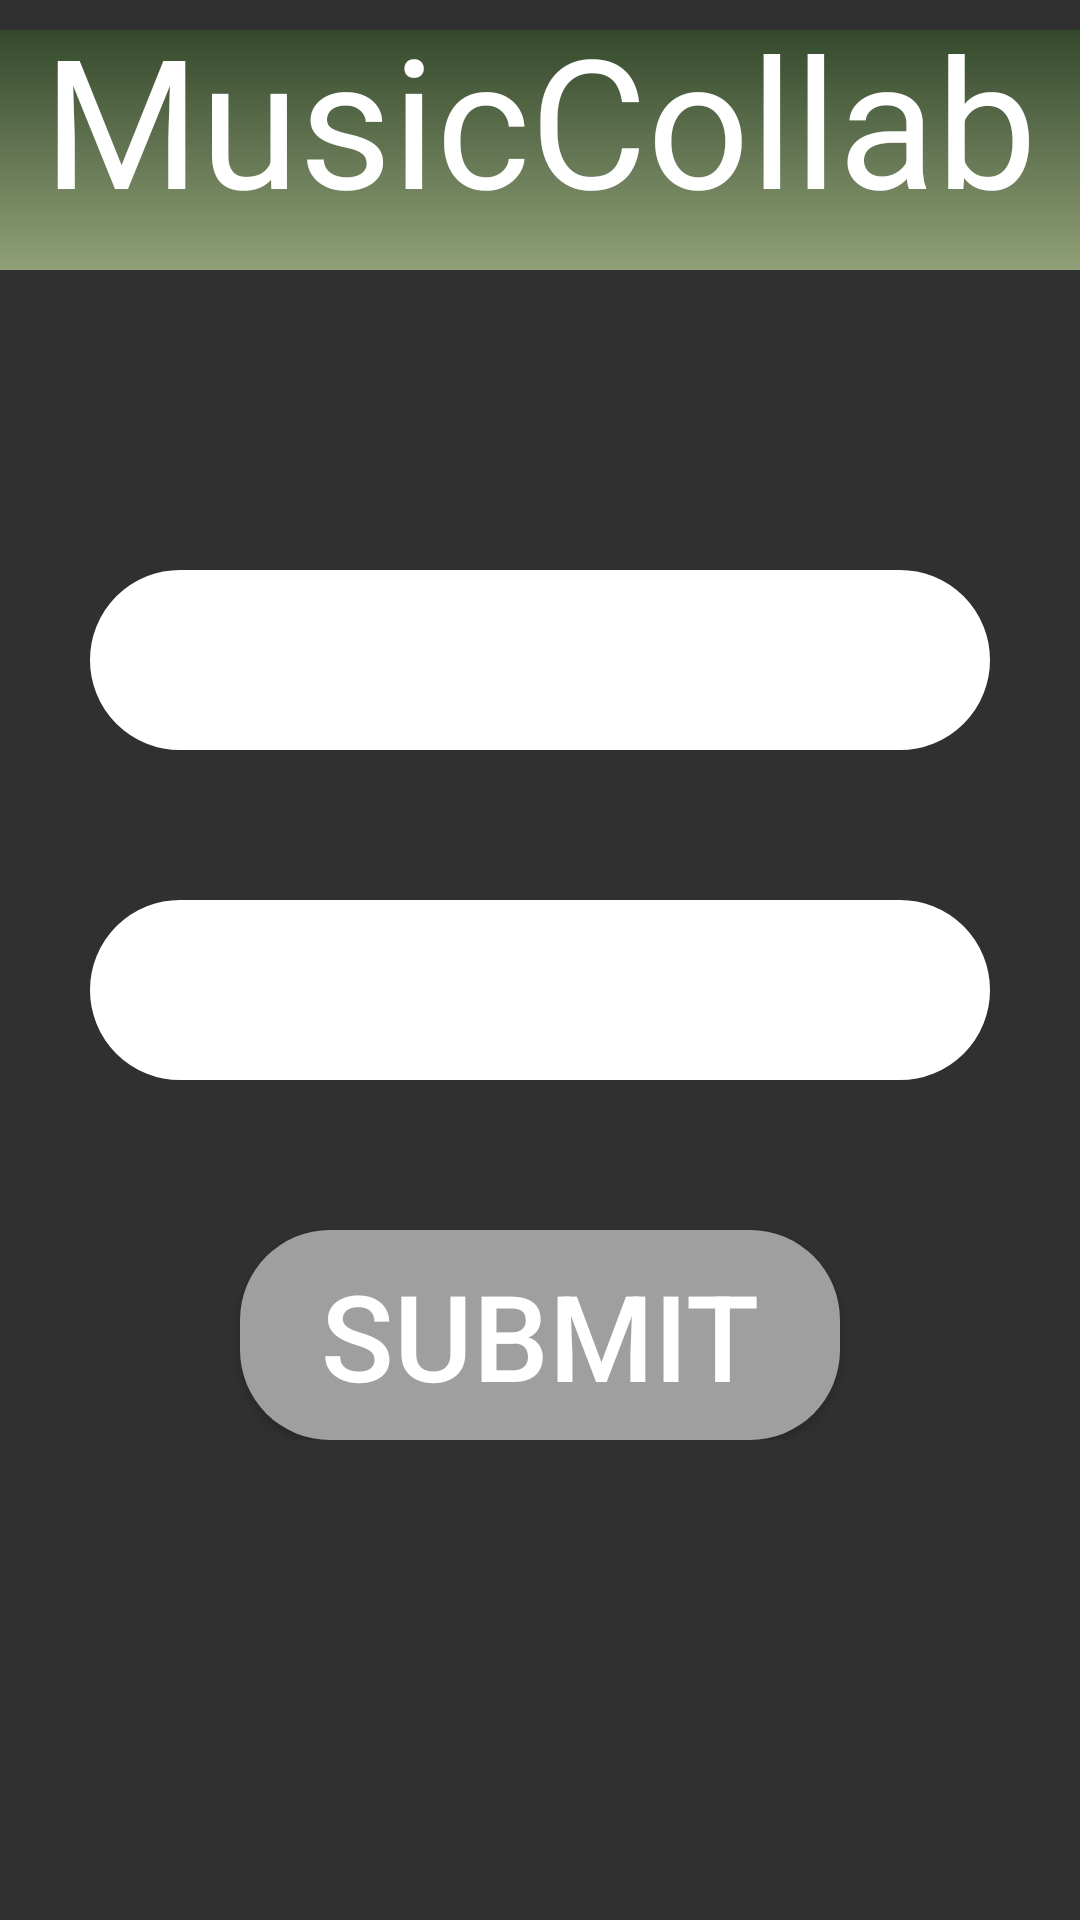

Produce the Android XML layout that renders to this screen, including the resource entries it uses.
<!-- AndroidManifest.xml: application theme AppTheme -->
<!-- res/layout/activity_login.xml -->
<?xml version="1.0" encoding="utf-8"?>
<LinearLayout xmlns:android="http://schemas.android.com/apk/res/android"
    style="@style/LoginLayout">

    <ScrollView style="@style/ScrollView">

        <LinearLayout style="@style/LoginWrapper">

            <RelativeLayout
                style="@style/LoginTitleBackground"
                android:focusableInTouchMode="true">
                <TextView
                    android:id="@+id/loginTitleTextView"
                    style="@style/LoginTitleText"
                    android:text="@string/login_title"/>
            </RelativeLayout>

            <EditText
                android:id="@+id/loginUnInput"
                style="@style/LoginEditText"
                android:hint="@string/login_username_hint" />

            <EditText
                android:id="@+id/loginPwInput"
                style="@style/LoginEditText"
                android:hint="@string/login_password_hint" />

            <Button
                android:id="@+id/loginSubmitBtn"
                style="@style/LoginBtn"
                android:text="@string/login_btn" />

        </LinearLayout>

    </ScrollView>

</LinearLayout>
<!-- resources referenced by this layout -->
<resources>
  <string name="login_btn">Submit</string>
  <string name="login_password_hint">Password</string>
  <string name="login_title">MusicCollab</string>
  <string name="login_username_hint">Username</string>
  <style name="LoginBtn">
          <item name="android:background">@drawable/submit_btn</item>
          <item name="android:layout_gravity">center</item>
          <item name="android:textColor">#fff</item>
          <item name="android:layout_width">200dp</item>
          <item name="android:layout_height">70dp</item>
          <item name="android:textSize">40sp</item>
      </style>
  <style name="LoginLayout">
          <item name="android:layout_width">match_parent</item>
          <item name="android:layout_height">match_parent</item>
      </style>
  <style name="LoginTitleBackground">
          <item name="android:background">@drawable/login_title</item>
          <item name="android:gravity">center</item>
          <item name="android:layout_width">match_parent</item>
          <item name="android:layout_height">80dp</item>
          <item name="android:layout_marginBottom">100dp</item>
          <item name="android:width">200dp</item>
      </style>
  <style name="LoginWrapper">
          <item name="android:layout_width">match_parent</item>
          <item name="android:layout_height">match_parent</item>
          <item name="android:orientation">vertical</item>
          <item name="android:background">@android:color/transparent</item>
          <item name="android:paddingTop">10dp</item>
      </style>
  <style name="ScrollView" parent="android:TextAppearance.Widget.EditText">
          <item name="android:layout_height">match_parent</item>
          <item name="android:layout_width">match_parent</item>
      </style>
  <!-- drawable submit_btn (drawable) -->
  <?xml version="1.0" encoding="utf-8"?>
  <shape xmlns:android="http://schemas.android.com/apk/res/android">
      <solid android:color="@color/grayBtn" />
      <corners
          android:bottomRightRadius="30dp"
          android:bottomLeftRadius="30dp"
          android:topLeftRadius="30dp"
          android:topRightRadius="30dp"/>
  </shape>
  <!-- drawable login_title (drawable) -->
  <?xml version="1.0" encoding="utf-8"?>
  <shape xmlns:android="http://schemas.android.com/apk/res/android"
      android:shape="rectangle">
      <gradient
          android:angle="90"
          android:startColor="@color/loginTitleGradientStart"
          android:endColor="@color/loginTitleGradientStop"
          android:type="linear"/>
  </shape>
  <color name="colorPrimary">#758d63</color>
  <color name="colorPrimaryDark">#5a6d4c</color>
  <color name="colorAccent">#757575</color>
  <style name="Widget.ActionButton.Overflow" parent="@android:style/Widget.Holo.ActionButton.Overflow">
          <item name="android:statusBarColor">@color/colorPrimaryDark</item>
          <item name="android:src">@drawable/ic_dehaze_white_24dp</item>
          <item name="android:popupMenuStyle">@style/ActionBarPopUpMenu</item>
      </style>
  <color name="grayBtn">#9f9f9f</color>
  <color name="loginTitleGradientStart">#aac1d89b</color>
  <color name="loginTitleGradientStop">#aa36552a</color>
  <style name="BrandTitleText" parent="@android:style/TextAppearance.Holo.Widget.ActionBar.Title">
          <item name="android:textColor">#fff</item>
          <item name="fontPath">fonts/Pacifico-Regular.ttf</item>
      </style>
  <style name="ActionBarPopUpMenu" parent="@android:style/android:Widget.Holo.ListPopupWindow">
          <item name="android:statusBarColor">@color/colorPrimaryDark</item>
          <item name="android:colorBackground">#fff</item>
      </style>
</resources>
